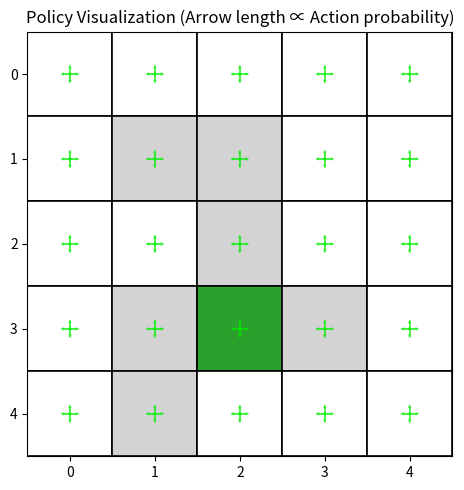

This chart was generated by the following Python code:
"""
网格地图。默认5*5，策略为均匀分布，进入边界时状态不变，可以进入禁止区域
这是一个确定性模型,该模型以及在此基础上的强化学习算法都是按照确定性模型来写的
在该模型中，状态值v是一个矩阵，shape为(rows,cols)
"""

import numpy as np
import matplotlib.pyplot as plt
import matplotlib.patches as patches
from typing import Tuple
from typing import Optional

class GridWorld:
    def __init__(self, rows: int = 5, cols: int = 5, gamma= 0.9, policy: Optional[np.ndarray] = None) -> None:
        """
        policy: 策略矩阵，shape为(n_states, n_actions),policy[i,j]=p(a_j|s_i)
        """
        self.rows = rows
        self.cols = cols
        self.n_states = self.rows * self.cols
        self.gamma = gamma
        self.actions = [(0, -1), (0, 1), (-1, 0), (1, 0), (0, 0)]#依次为左，右，上，下，不动
        self.n_actions = len(self.actions)
        self.action_prob = 1.0 / len(self.actions)

        if policy is None:
            self.policy = np.ones((self.n_states, len(self.actions))) / len(self.actions)
        else:
            self.policy = policy
        
        self.set_forbidden()
        self.set_target()
        self.set_rewards()

    def set_target(self, target_pos:Tuple[int,int]=(3, 2))-> None:
        self.target = target_pos

    def set_forbidden(self, forbidden_pos=None):
        if forbidden_pos is None:
            forbidden_pos = {
                (1, 1), (1, 2),
                (2, 2),
                (3, 1), (3, 3),
                (4, 1),
            }
        self.forbidden = forbidden_pos

    def set_rewards(self, r_boundary:float=-1.0, r_forbidden:float=-1.0, r_target:float=1.0)-> None:
        self.r_boundary = r_boundary
        self.r_forbidden = r_forbidden
        self.r_target = r_target
    
    def state_to_index(self, state):
        r, c = state
        return r * self.cols + c

    def index_to_state(self, index):
        return divmod(index, self.cols)

    def is_inside(self, state):
        r, c = state
        return 0 <= r < self.rows and 0 <= c < self.cols

    def step(self, state: Tuple[int, int], action: Tuple[int, int], stay_on_forbidden: bool = True) -> Tuple[Tuple[int, int], float]:
        """执行动作，返回下一个状态和奖励,如果是随机模型可以调整为返回下一个状态和奖励的概率分布,p(r|s,a)和p(s'|s,a)"""
        nr = state[0] + action[0]
        nc = state[1] + action[1]
        next_state = (nr, nc)

        if not self.is_inside(next_state):
            return state, self.r_boundary

        if next_state in self.forbidden:
            if stay_on_forbidden:
                return next_state, self.r_forbidden
            else:
                return state, self.r_forbidden

        if next_state == self.target:
            return next_state, self.r_target

        return next_state, 0.0

    def sample_next(self, state, rng):#根据策略生成动作
        s_idx = self.state_to_index(state)
        action_probs = self.policy[s_idx]
        action_id = rng.choice(len(self.actions), p=action_probs)
        return self.step(state, self.actions[action_id])

    def build_linear_system(self):#模型，p(s_j|s_i)=p[i,j]，r_i=r[i]
        p_pi = np.zeros((self.n_states, self.n_states))
        r_pi = np.zeros(self.n_states)

        for s in range(self.n_states):
            state = self.index_to_state(s)
            for action_id, action in enumerate(self.actions):
                next_state, reward = self.step(state, action)
                ns = self.state_to_index(next_state)
                p_pi[s, ns] += self.policy[s, action_id]#在边界多个动作会转移到一个状态，因此累加
                r_pi[s] += self.policy[s, action_id] * reward
        return p_pi, r_pi

    def true_value(self):
        p_pi, r_pi = self.build_linear_system()
        a = np.eye(self.n_states) - self.gamma * p_pi
        v = np.linalg.solve(a, r_pi)
        return v.reshape(self.rows, self.cols) #  将解得的扁平化状态价值向量重塑为原始网格形状

    def render(self,ax:Optional[plt.Axes]=None):#绘制网格地图
        """
        ax:如果传入Axes对象，则作为子图绘制，否则绘制独立窗口
        """
        if ax is None:
            fig, ax = plt.subplots(figsize=(max(4, self.cols), max(4, self.rows)))
            show_polt=True
        else:
            show_polt=False


        # 让坐标系左上为(0,0)，更符合网格/矩阵习惯
        ax.set_xlim(0, self.cols)
        ax.set_ylim(self.rows, 0)
        ax.set_aspect("equal")
        ax.set_xticks(np.arange(self.cols) + 0.5)
        ax.set_yticks(np.arange(self.rows) + 0.5)
        ax.set_xticklabels(list(range(self.cols)))
        ax.set_yticklabels(list(range(self.rows)))
        ax.grid(False)

        for r in range(self.rows):
            for c in range(self.cols):
                pos = (r, c)
                if pos == self.target:
                    facecolor = "tab:green"
                    label = "T"
                elif pos in self.forbidden:
                    facecolor = "lightgray"
                    label = "X"
                else:
                    facecolor = "white"
                    label = ""

                rect = patches.Rectangle(
                    (c, r), 1, 1,
                    facecolor=facecolor,
                    edgecolor="black",
                    linewidth=1.2,
                )
                ax.add_patch(rect)

                if label:
                    ax.text(
                        c + 0.5, r + 0.5, label,
                        ha="center", va="center",
                        fontsize=14, fontweight="bold",
                        color="black",
                    )

        ax.set_title("Grid World Map (T=Target, X=Forbidden)")
        plt.tight_layout()
        if show_polt:
            plt.show()

    def render_with_state_value(
        self,
        v: Optional[np.ndarray] = None,
        title: str = "State Value V(s)",
        use_heatmap: bool = False,
        cmap: str = "coolwarm",
        ax:Optional[plt.Axes] = None,
    ):#绘制状态值数值图

        if v is None:
            v_mat = self.true_value()
        else:
            v_arr = np.asarray(v, dtype=float)
            if v_arr.shape == (self.n_states,):
                v_mat = v_arr.reshape(self.rows, self.cols)
            elif v_arr.shape == (self.rows, self.cols):
                v_mat = v_arr
            else:
                raise ValueError(
                    f"`v` 的形状应为 {(self.n_states,)} 或 {(self.rows, self.cols)}，实际为 {v_arr.shape}"
                )

        if ax is None:
            fig, ax = plt.subplots(figsize=(max(4, self.cols), max(4, self.rows)))
            show_plot = True
        else:
            show_plot = False
        ax.set_xlim(0, self.cols)
        ax.set_ylim(self.rows, 0)
        ax.set_aspect("equal")
        ax.set_xticks(np.arange(self.cols) + 0.5)
        ax.set_yticks(np.arange(self.rows) + 0.5)
        ax.set_xticklabels(list(range(self.cols)))
        ax.set_yticklabels(list(range(self.rows)))
        ax.grid(False)

        # 选择性地叠加热力图，但不影响“禁止/目标”区分标识
        if use_heatmap:
            im = ax.imshow(
                v_mat,
                origin="upper",
                cmap=cmap,
                extent=(0, self.cols, self.rows, 0),
                alpha=0.85,
            )
            fig.colorbar(im, ax=ax, fraction=0.046, pad=0.04)

        for r in range(self.rows):
            for c in range(self.cols):
                pos = (r, c)

                # 底色高亮：禁止格/目标格（默认不用热力图时用更强的底色）
                if not use_heatmap:
                    if pos == self.target:
                        bg = "tab:green"
                    elif pos in self.forbidden:
                        bg = "lightgray"
                    else:
                        bg = "white"
                    ax.add_patch(
                        patches.Rectangle((c, r), 1, 1, facecolor=bg, edgecolor="black", linewidth=1.2)
                    )
                else:
                    # 热力图模式下，用半透明底色确保可读性与区分性
                    if pos == self.target:
                        bg = "tab:green"
                    elif pos in self.forbidden:
                        bg = "lightgray"
                    else:
                        bg = None
                    if bg is not None:
                        ax.add_patch(
                            patches.Rectangle(
                                (c, r), 1, 1,
                                facecolor=bg, edgecolor="black", linewidth=1.0, alpha=0.35,
                            )
                        )

                # 数值标注：禁止格/目标格都显示 V(s) 数值
                v_text = f"{v_mat[r, c]:.2f}"
                text_color = "black"
                if use_heatmap and pos == self.target:
                    text_color = "black"
                ax.text(c + 0.5, r + 0.5, v_text, ha="center", va="center", fontsize=12, color=text_color)

                # 额外标识目标格（避免和数值重叠，放在角落）
                if pos == self.target:
                    ax.text(c + 0.12, r + 0.18, "T", ha="left", va="top", fontsize=10, fontweight="bold", color="black")

        ax.set_title(title + (" (heatmap)" if use_heatmap else ""))
        plt.tight_layout()
        if show_plot:
            plt.show()

    def render_with_policy(self,ax:Optional[plt.Axes] = None):#绘制策略图,箭头长度表示动作概率
        if ax is None:
            fig, ax = plt.subplots(figsize=(max(4, self.cols), max(4, self.rows)))
            show_plot = True
        else:
            show_plot = False
        ax.set_xlim(0, self.cols)
        ax.set_ylim(self.rows, 0)
        ax.set_aspect("equal")
        ax.set_xticks(np.arange(self.cols) + 0.5)
        ax.set_yticks(np.arange(self.rows) + 0.5)
        ax.set_xticklabels(list(range(self.cols)))
        ax.set_yticklabels(list(range(self.rows)))
        ax.grid(False)

        # 使用环境中定义的动作顺序，避免绘图方向与转移模型不一致
        # self.actions 内部表示为 (dr, dc): 行增量、列增量

        for r in range(self.rows):
            for c in range(self.cols):
                pos = (r, c)
                s_idx = self.state_to_index(pos)
                
                # 绘制格子背景
                if pos == self.target:
                    facecolor = "tab:green"
                elif pos in self.forbidden:
                    facecolor = "lightgray"
                else:
                    facecolor = "white"
                    label = ""
                    
                rect = patches.Rectangle(
                    (c, r), 1, 1,
                    facecolor=facecolor,
                    edgecolor="black",
                    linewidth=1.2,
                )
                ax.add_patch(rect)
                
                if label:
                    ax.text(
                        c + 0.5, r + 0.5, label,
                        ha="center", va="center",
                        fontsize=14, fontweight="bold",
                        color="black",
                    )
                
                # 为每个动作绘制箭头
                for action_id, (dr, dc) in enumerate(self.actions):
                    prob = self.policy[s_idx, action_id]
                    if prob > 0.01:  # 只绘制概率大于阈值的动作
                        # 箭头长度与概率成正比，最大长度为0.4
                        arrow_length = 0.5 * prob
                        if action_id == 4:  # 原地不动用圆圈表示
                            circle = patches.Circle(
                                (c + 0.5, r + 0.5), 
                                0.1 * prob,
                                facecolor=	"#00EE00",
                                alpha=0.7,
                            )
                            ax.add_patch(circle)
                        else:
                            dx = dc * arrow_length
                            dy = dr * arrow_length
                            # 绘制箭头
                            ax.arrow(
                                c + 0.5, r + 0.5,  # 起点
                                dx, dy,  # 方向和长度
                                head_width=0.1 * prob,  # 箭头宽度与概率成正比
                                head_length=0.15 * prob,  # 箭头长度与概率成正比
                                fc="#00EE00",  # 箭头填充色
                                ec="#00EE00",  # 箭头边缘色
                                alpha=0.7,  # 透明度
                                length_includes_head=True  # 箭头长度包括箭头部分
                            )

        ax.set_title("Policy Visualization (Arrow length ∝ Action probability)")
        plt.tight_layout()
        if show_plot:
            plt.show()

if __name__ == "__main__":
    env = GridWorld()
    env.render_with_policy()
